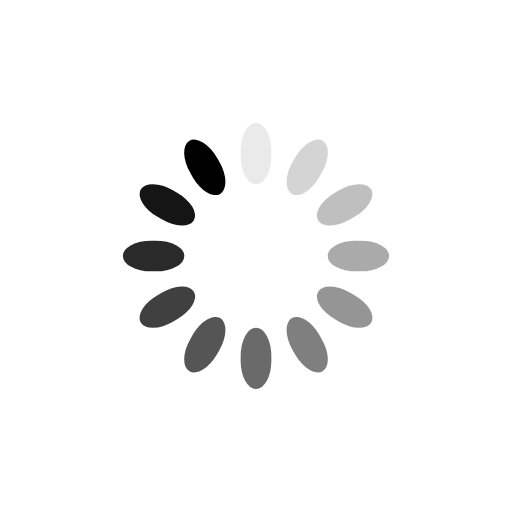
t = 0.00 s
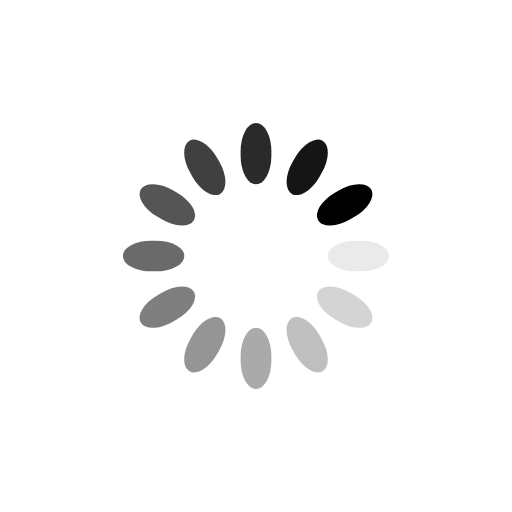
t = 0.25 s
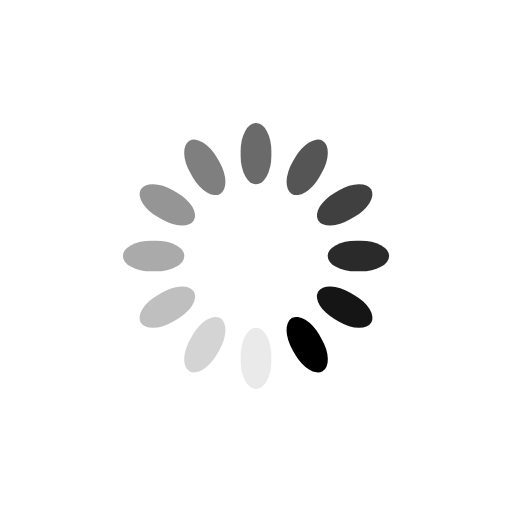
t = 0.50 s
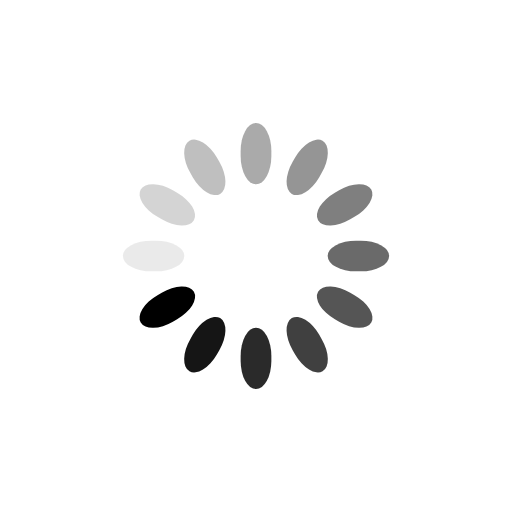
t = 0.75 s

The animated SVG that drew these frames (rendered in a browser with its animation timeline set to each time). Animation: 12 SMIL elements (animate=12); one cycle of 1.00 s, repeats indefinitely.

<?xml version="1.0" encoding="utf-8"?>
<svg xmlns="http://www.w3.org/2000/svg" xmlns:xlink="http://www.w3.org/1999/xlink" style="margin: auto; background: rgb(255, 255, 255); display: block; shape-rendering: auto;" width="297px" height="297px" viewBox="0 0 100 100" preserveAspectRatio="xMidYMid">
<g transform="rotate(0 50 50)">
  <rect x="47" y="24" rx="3" ry="5.5200000000000005" width="6" height="12" fill="#000000">
    <animate attributeName="opacity" values="1;0" keyTimes="0;1" dur="1s" begin="-0.9166666666666666s" repeatCount="indefinite"></animate>
  </rect>
</g><g transform="rotate(30 50 50)">
  <rect x="47" y="24" rx="3" ry="5.5200000000000005" width="6" height="12" fill="#000000">
    <animate attributeName="opacity" values="1;0" keyTimes="0;1" dur="1s" begin="-0.8333333333333334s" repeatCount="indefinite"></animate>
  </rect>
</g><g transform="rotate(60 50 50)">
  <rect x="47" y="24" rx="3" ry="5.5200000000000005" width="6" height="12" fill="#000000">
    <animate attributeName="opacity" values="1;0" keyTimes="0;1" dur="1s" begin="-0.75s" repeatCount="indefinite"></animate>
  </rect>
</g><g transform="rotate(90 50 50)">
  <rect x="47" y="24" rx="3" ry="5.5200000000000005" width="6" height="12" fill="#000000">
    <animate attributeName="opacity" values="1;0" keyTimes="0;1" dur="1s" begin="-0.6666666666666666s" repeatCount="indefinite"></animate>
  </rect>
</g><g transform="rotate(120 50 50)">
  <rect x="47" y="24" rx="3" ry="5.5200000000000005" width="6" height="12" fill="#000000">
    <animate attributeName="opacity" values="1;0" keyTimes="0;1" dur="1s" begin="-0.5833333333333334s" repeatCount="indefinite"></animate>
  </rect>
</g><g transform="rotate(150 50 50)">
  <rect x="47" y="24" rx="3" ry="5.5200000000000005" width="6" height="12" fill="#000000">
    <animate attributeName="opacity" values="1;0" keyTimes="0;1" dur="1s" begin="-0.5s" repeatCount="indefinite"></animate>
  </rect>
</g><g transform="rotate(180 50 50)">
  <rect x="47" y="24" rx="3" ry="5.5200000000000005" width="6" height="12" fill="#000000">
    <animate attributeName="opacity" values="1;0" keyTimes="0;1" dur="1s" begin="-0.4166666666666667s" repeatCount="indefinite"></animate>
  </rect>
</g><g transform="rotate(210 50 50)">
  <rect x="47" y="24" rx="3" ry="5.5200000000000005" width="6" height="12" fill="#000000">
    <animate attributeName="opacity" values="1;0" keyTimes="0;1" dur="1s" begin="-0.3333333333333333s" repeatCount="indefinite"></animate>
  </rect>
</g><g transform="rotate(240 50 50)">
  <rect x="47" y="24" rx="3" ry="5.5200000000000005" width="6" height="12" fill="#000000">
    <animate attributeName="opacity" values="1;0" keyTimes="0;1" dur="1s" begin="-0.25s" repeatCount="indefinite"></animate>
  </rect>
</g><g transform="rotate(270 50 50)">
  <rect x="47" y="24" rx="3" ry="5.5200000000000005" width="6" height="12" fill="#000000">
    <animate attributeName="opacity" values="1;0" keyTimes="0;1" dur="1s" begin="-0.16666666666666666s" repeatCount="indefinite"></animate>
  </rect>
</g><g transform="rotate(300 50 50)">
  <rect x="47" y="24" rx="3" ry="5.5200000000000005" width="6" height="12" fill="#000000">
    <animate attributeName="opacity" values="1;0" keyTimes="0;1" dur="1s" begin="-0.08333333333333333s" repeatCount="indefinite"></animate>
  </rect>
</g><g transform="rotate(330 50 50)">
  <rect x="47" y="24" rx="3" ry="5.5200000000000005" width="6" height="12" fill="#000000">
    <animate attributeName="opacity" values="1;0" keyTimes="0;1" dur="1s" begin="0s" repeatCount="indefinite"></animate>
  </rect>
</g>
<!-- [ldio] generated by https://loading.io/ --></svg>